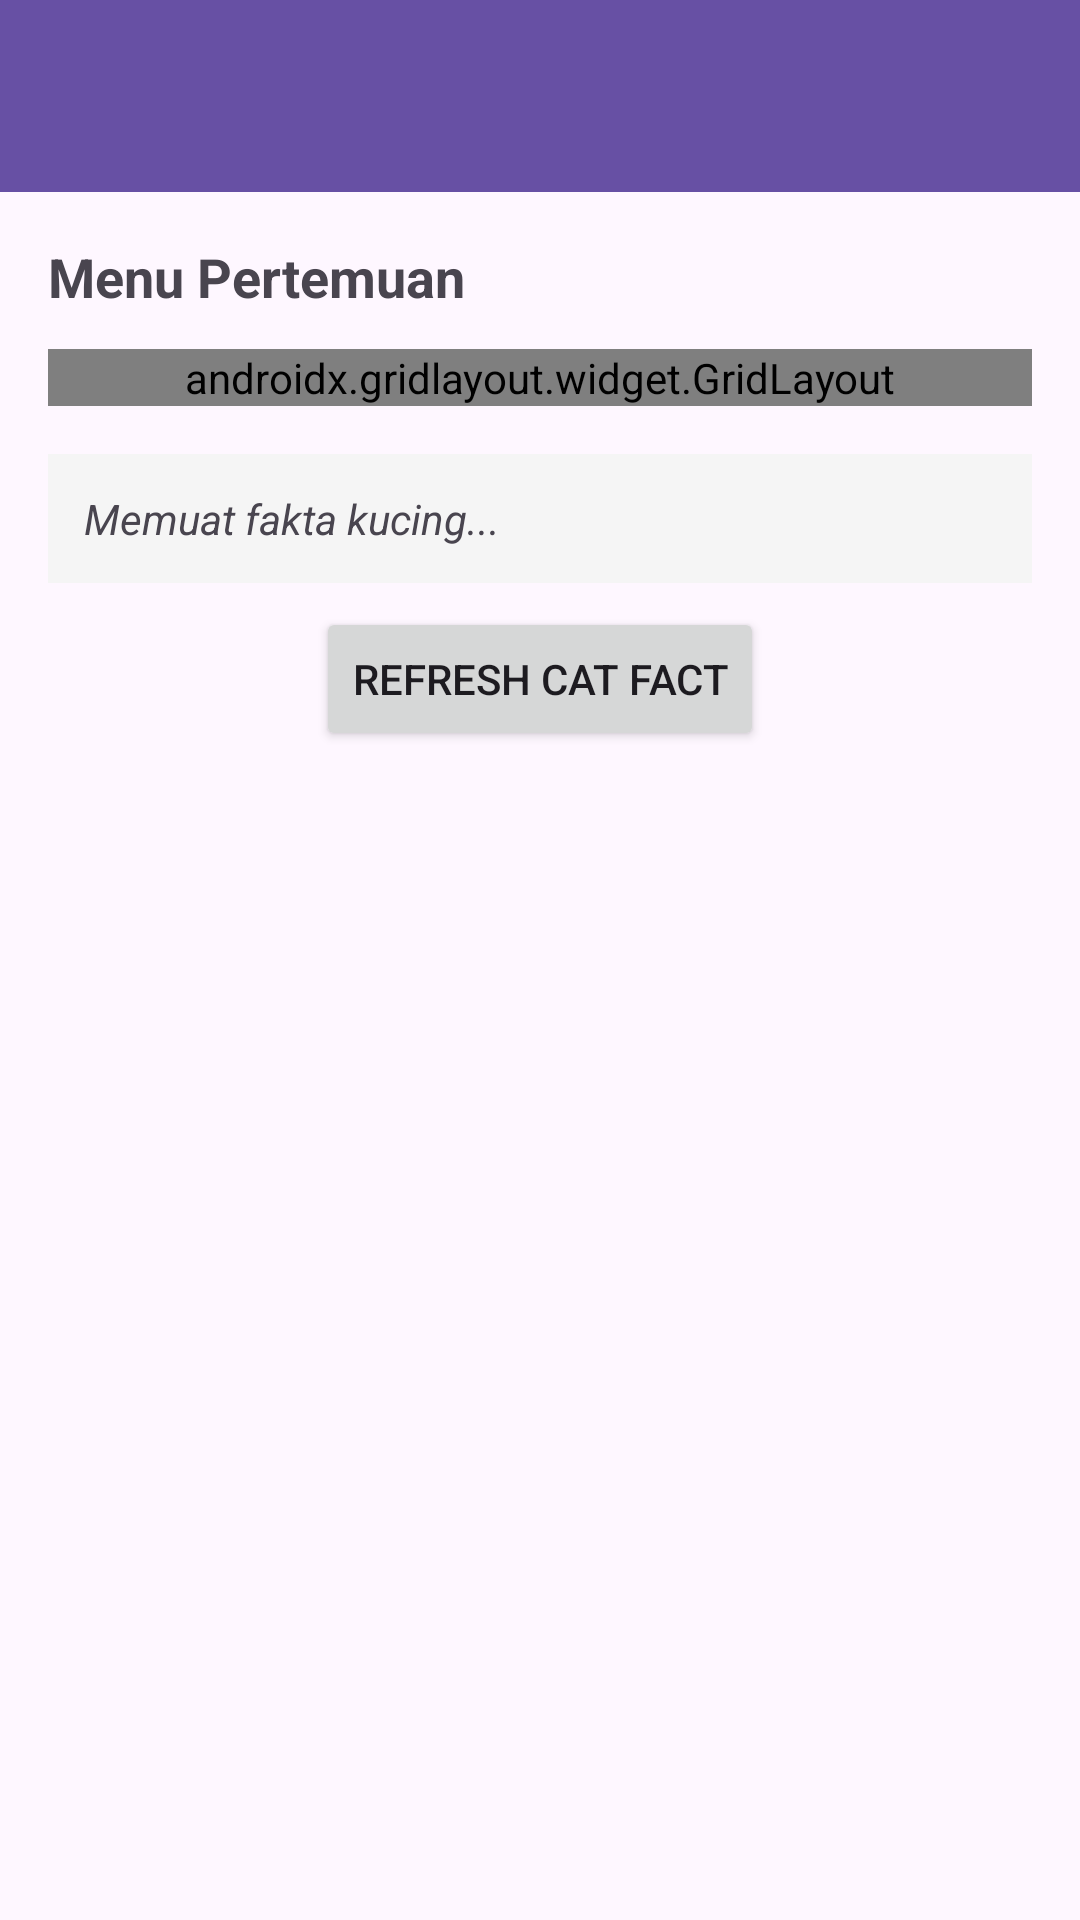

Layout XML and referenced resources for this Android screen:
<!-- AndroidManifest.xml: application theme Theme.JupiterRicky -->
<!-- res/layout/fragment_home.xml -->
<?xml version="1.0" encoding="utf-8"?>
<androidx.coordinatorlayout.widget.CoordinatorLayout xmlns:android="http://schemas.android.com/apk/res/android"
    xmlns:app="http://schemas.android.com/apk/res-auto"
    xmlns:tools="http://schemas.android.com/tools"
    android:layout_width="match_parent"
    android:layout_height="match_parent"
    tools:context=".Home.HomeFragment">

    
    <com.google.android.material.appbar.AppBarLayout
        android:id="@+id/appBarLayout"
        android:layout_width="match_parent"
        android:layout_height="wrap_content"
        android:theme="@style/ThemeOverlay.AppCompat.Dark.ActionBar">

        <androidx.appcompat.widget.Toolbar
            android:id="@+id/toolbar"
            android:layout_width="match_parent"
            android:layout_height="?attr/actionBarSize"
            android:background="?attr/colorPrimary"
            app:popupTheme="@style/ThemeOverlay.AppCompat.Light" />

    </com.google.android.material.appbar.AppBarLayout>

    
    <androidx.core.widget.NestedScrollView
        android:layout_width="match_parent"
        android:layout_height="match_parent"
        android:fillViewport="true"
        app:layout_behavior="@string/appbar_scrolling_view_behavior">

        <androidx.constraintlayout.widget.ConstraintLayout
            android:layout_width="match_parent"
            android:layout_height="wrap_content"
            android:padding="16dp">

            <TextView
                android:id="@+id/textView2"
                android:layout_width="wrap_content"
                android:layout_height="wrap_content"
                android:text="Menu Pertemuan"
                android:textSize="18sp"
                android:textStyle="bold"
                app:layout_constraintStart_toStartOf="parent"
                app:layout_constraintTop_toTopOf="parent" />

            
            <androidx.gridlayout.widget.GridLayout
                android:id="@+id/grid_button"
                android:layout_width="match_parent"
                android:layout_height="wrap_content"
                android:layout_marginTop="12dp"
                app:columnCount="2"
                app:layout_constraintEnd_toEndOf="parent"
                app:layout_constraintStart_toStartOf="parent"
                app:layout_constraintTop_toBottomOf="@+id/textView2"
                app:useDefaultMargins="true">

                <Button
                    android:id="@+id/btnToFourth"
                    android:layout_width="0dp"
                    android:layout_height="wrap_content"
                    android:text="Pertemuan 4"
                    app:layout_columnWeight="1" />

                <Button
                    android:id="@+id/btnToFifth"
                    android:layout_width="0dp"
                    android:layout_height="wrap_content"
                    android:text="Pertemuan 5"
                    app:layout_columnWeight="1" />

                <Button
                    android:id="@+id/btnToSixth"
                    android:layout_width="0dp"
                    android:layout_height="wrap_content"
                    android:text="Pertemuan 6"
                    app:layout_columnWeight="1" />

                <Button
                    android:id="@+id/btnToTenth"
                    android:layout_width="0dp"
                    android:layout_height="wrap_content"
                    android:text="Pertemuan 10"
                    app:layout_columnWeight="1" />

                <Button
                    android:id="@+id/btnToEleventh"
                    android:layout_width="0dp"
                    android:layout_height="wrap_content"
                    android:text="Pertemuan 11"
                    app:layout_columnWeight="1" />

                <Button
                    android:id="@+id/btnLogout"
                    android:layout_width="0dp"
                    android:layout_height="wrap_content"
                    android:backgroundTint="#D32F2F"
                    android:text="Logout"
                    app:layout_columnWeight="1" />

            </androidx.gridlayout.widget.GridLayout>

            
            <TextView
                android:id="@+id/tvCatFact"
                android:layout_width="match_parent"
                android:layout_height="wrap_content"
                android:layout_marginTop="16dp"
                android:background="#F5F5F5"
                android:padding="12dp"
                android:text="Memuat fakta kucing..."
                android:textSize="14sp"
                android:textStyle="italic"
                app:layout_constraintEnd_toEndOf="parent"
                app:layout_constraintStart_toStartOf="parent"
                app:layout_constraintTop_toBottomOf="@+id/grid_button" />

            <Button
                android:id="@+id/btnRefresh"
                android:layout_width="wrap_content"
                android:layout_height="wrap_content"
                android:layout_marginTop="8dp"
                android:text="Refresh Cat Fact"
                app:layout_constraintEnd_toEndOf="parent"
                app:layout_constraintStart_toStartOf="parent"
                app:layout_constraintTop_toBottomOf="@+id/tvCatFact" />

            
            <androidx.recyclerview.widget.RecyclerView
                android:id="@+id/rvGallery"
                android:layout_width="match_parent"
                android:layout_height="wrap_content"
                android:layout_marginTop="16dp"
                android:nestedScrollingEnabled="false"
                android:padding="8dp"
                app:layout_constraintEnd_toEndOf="parent"
                app:layout_constraintStart_toStartOf="parent"
                app:layout_constraintTop_toBottomOf="@+id/btnRefresh" />

        </androidx.constraintlayout.widget.ConstraintLayout>

    </androidx.core.widget.NestedScrollView>

</androidx.coordinatorlayout.widget.CoordinatorLayout>
<!-- resources referenced by this layout -->
<resources>
  <style name="Theme.JupiterRicky" parent="Base.Theme.JupiterRicky" />
  <style name="Base.Theme.JupiterRicky" parent="Theme.Material3.DayNight.NoActionBar">
          
          
      </style>
</resources>
